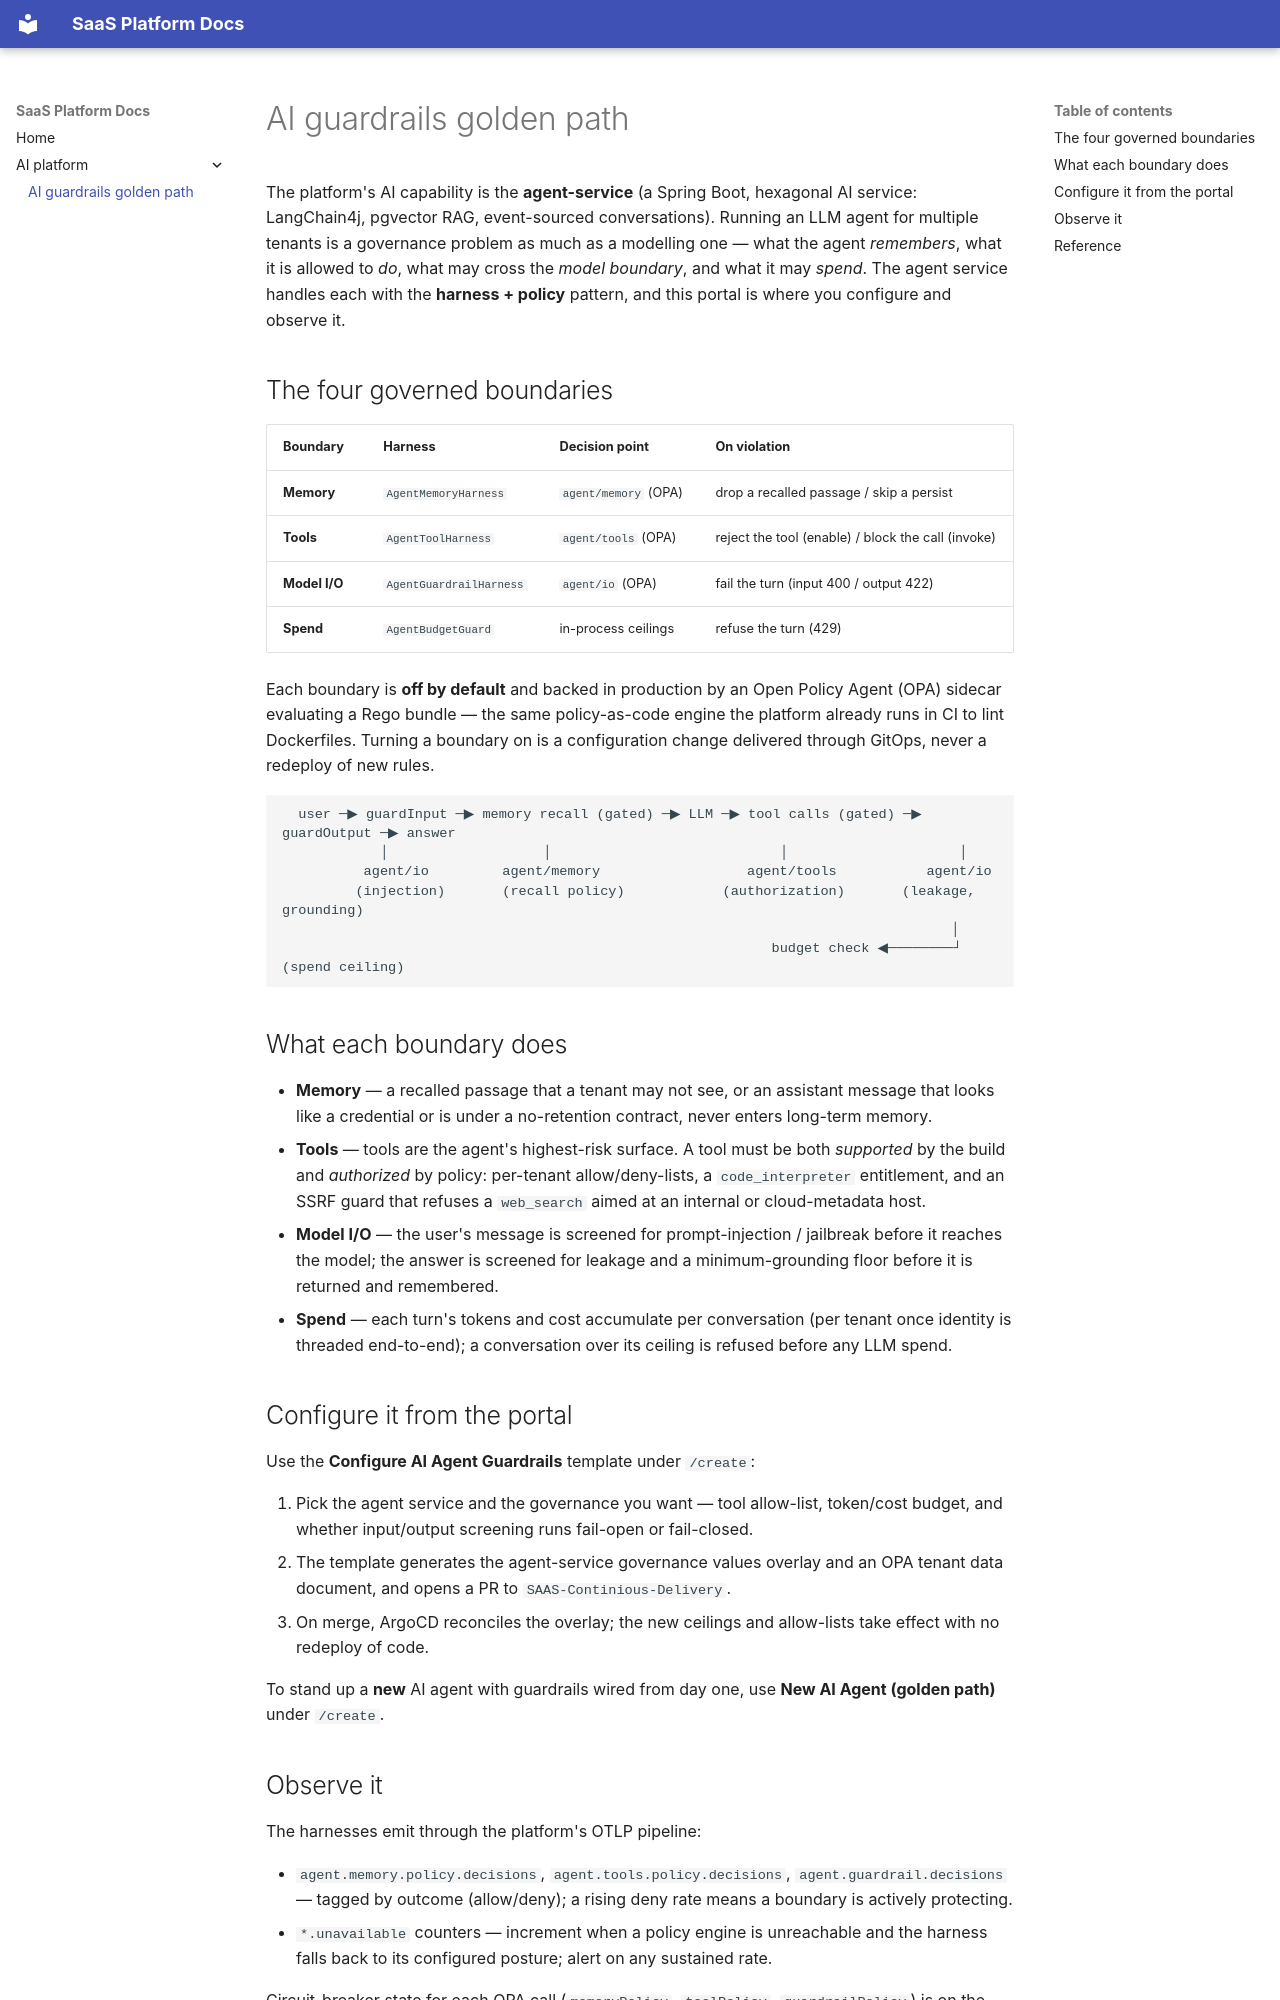

repository: huzaifa678/SAAS-IDP · page: ai-platform-guardrails/index.html · generator: mkdocs

# AI guardrails golden path

The platform's AI capability is the **agent-service** (a Spring Boot, hexagonal AI service:
LangChain4j, pgvector RAG, event-sourced conversations). Running an LLM agent for multiple
tenants is a governance problem as much as a modelling one — what the agent *remembers*, what it
is allowed to *do*, what may cross the *model boundary*, and what it may *spend*. The agent
service handles each with the **harness + policy** pattern, and this portal is where you
configure and observe it.

## The four governed boundaries

| Boundary | Harness | Decision point | On violation |
| --- | --- | --- | --- |
| **Memory** | `AgentMemoryHarness` | `agent/memory` (OPA) | drop a recalled passage / skip a persist |
| **Tools** | `AgentToolHarness` | `agent/tools` (OPA) | reject the tool (enable) / block the call (invoke) |
| **Model I/O** | `AgentGuardrailHarness` | `agent/io` (OPA) | fail the turn (input 400 / output 422) |
| **Spend** | `AgentBudgetGuard` | in-process ceilings | refuse the turn (429) |

Each boundary is **off by default** and backed in production by an Open Policy Agent (OPA)
sidecar evaluating a Rego bundle — the same policy-as-code engine the platform already runs in
CI to lint Dockerfiles. Turning a boundary on is a configuration change delivered through
GitOps, never a redeploy of new rules.

```
  user ─▶ guardInput ─▶ memory recall (gated) ─▶ LLM ─▶ tool calls (gated) ─▶ guardOutput ─▶ answer
            │                   │                            │                     │
          agent/io         agent/memory                  agent/tools           agent/io
         (injection)       (recall policy)            (authorization)       (leakage, grounding)
                                                                                  │
                                                            budget check ◀────────┘ (spend ceiling)
```

## What each boundary does

- **Memory** — a recalled passage that a tenant may not see, or an assistant message that looks
  like a credential or is under a no-retention contract, never enters long-term memory.
- **Tools** — tools are the agent's highest-risk surface. A tool must be both *supported* by the
  build and *authorized* by policy: per-tenant allow/deny-lists, a `code_interpreter`
  entitlement, and an SSRF guard that refuses a `web_search` aimed at an internal or
  cloud-metadata host.
- **Model I/O** — the user's message is screened for prompt-injection / jailbreak before it
  reaches the model; the answer is screened for leakage and a minimum-grounding floor before it
  is returned and remembered.
- **Spend** — each turn's tokens and cost accumulate per conversation (per tenant once identity
  is threaded end-to-end); a conversation over its ceiling is refused before any LLM spend.

## Configure it from the portal

Use the **Configure AI Agent Guardrails** template under `/create`:

1. Pick the agent service and the governance you want — tool allow-list, token/cost budget, and
   whether input/output screening runs fail-open or fail-closed.
2. The template generates the agent-service governance values overlay and an OPA tenant data
   document, and opens a PR to `SAAS-Continious-Delivery`.
3. On merge, ArgoCD reconciles the overlay; the new ceilings and allow-lists take effect with no
   redeploy of code.

To stand up a **new** AI agent with guardrails wired from day one, use **New AI Agent (golden
path)** under `/create`.
